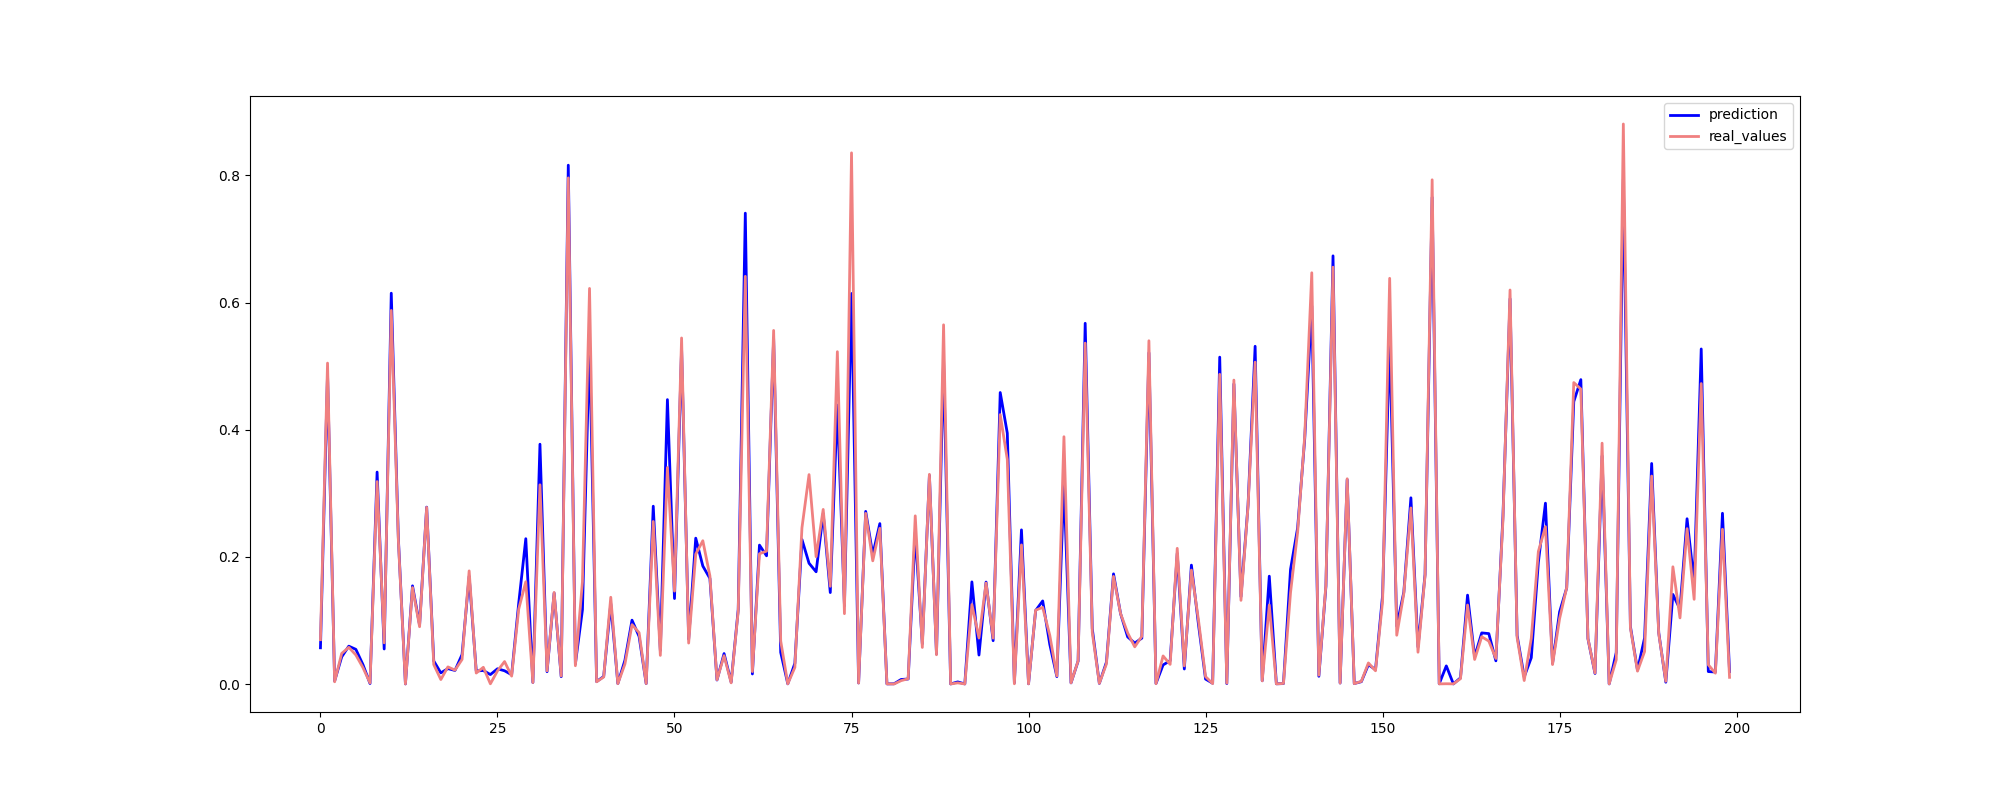

Data behind this chart, as committed beside it:
Date, Actual, Predicted
2011-08-05, 0.0697, 0.05695
2010-07-09, 0.5048, 0.4885
2011-07-01, 0.003508, 0.00477
2012-01-06, 0.04807, 0.04268
2011-08-26, 0.05773, 0.05953
2012-06-08, 0.04572, 0.05452
2010-10-15, 0.0258, 0.03056
2010-10-01, 0.001699, 0.0007483
2012-03-09, 0.3184, 0.3334
2011-01-07, 0.06476, 0.05509
2012-05-18, 0.5877, 0.6148
2010-05-07, 0.2266, 0.2298
2010-08-20, 2.9688199682831072e-05, 0.0001344
2011-07-22, 0.1518, 0.1544
2011-10-07, 0.09011, 0.09284
2012-07-13, 0.2779, 0.2783
2012-10-26, 0.03065, 0.03627
2010-02-19, 0.00701, 0.01751
2012-04-13, 0.02692, 0.02424
2012-07-06, 0.02184, 0.02132
2010-03-12, 0.0387, 0.04642
2011-01-21, 0.178, 0.1693
2010-04-02, 0.01725, 0.02052
2010-11-26, 0.02627, 0.02123
2012-01-06, 0.000323, 0.01486
2010-09-24, 0.02065, 0.02396
2012-05-18, 0.03532, 0.02083
2012-09-07, 0.01244, 0.01457
2012-07-27, 0.118, 0.1272
2010-12-03, 0.1609, 0.2286
2010-07-23, 0.002256, 0.0024
2010-06-04, 0.3134, 0.3772
2010-12-31, 0.0207, 0.01935
2011-07-15, 0.144, 0.1431
2011-01-14, 0.0126, 0.01153
2012-10-19, 0.7962, 0.8162
2012-07-13, 0.02875, 0.03157
2011-04-08, 0.161, 0.1168
2011-06-03, 0.6223, 0.5359
2010-04-02, 0.003477, 0.003874
2011-05-27, 0.01103, 0.01183
2012-07-06, 0.1365, 0.1263
2011-02-25, 0.0005149, 0.0007298
2011-03-11, 0.03149, 0.03746
2010-08-13, 0.09338, 0.1004
2012-06-08, 0.08078, 0.07482
2012-07-13, 0.0006413, 0.0006905
2011-04-29, 0.2557, 0.2797
2012-04-06, 0.04502, 0.05279
2010-07-30, 0.3406, 0.4474
2012-10-26, 0.1462, 0.1345
2011-02-04, 0.5444, 0.5276
2012-10-05, 0.06439, 0.07063
2011-09-30, 0.2043, 0.2294
2012-03-16, 0.2254, 0.1856
2011-01-14, 0.1701, 0.1661
2010-03-05, 0.006657, 0.006295
2012-01-06, 0.0445, 0.04789
2011-10-14, 0.00182, 0.003051
2012-06-08, 0.1148, 0.1172
... 74,790 more rows
